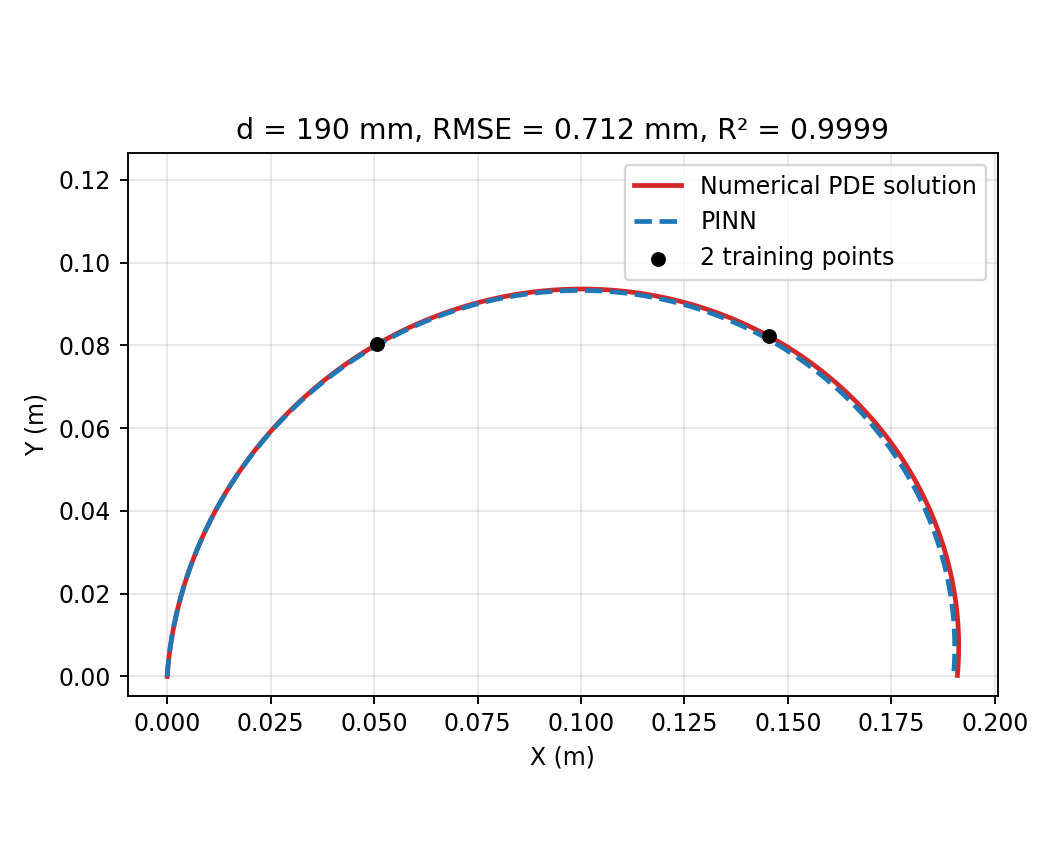

Source data for this figure (header and first rows):
xi, x_m, y_m, phi_rad
0.0, 0.0, 0.0, 1.502
0.001669, 3.55502139138165e-05, 0.0004931, 1.496
0.003339, 7.362110422712357e-05, 0.0009861, 1.491
0.005008, 0.0001142, 0.001479, 1.486
0.006678, 0.0001573, 0.001971, 1.481
0.008347, 0.0002029, 0.002463, 1.476
0.01002, 0.0002511, 0.002955, 1.47
0.01169, 0.0003017, 0.003447, 1.465
0.01336, 0.0003548, 0.003938, 1.46
0.01503, 0.0004105, 0.00443, 1.455
0.01669, 0.0004686, 0.00492, 1.45
0.01836, 0.0005293, 0.005411, 1.445
0.02003, 0.0005924, 0.005901, 1.439
0.0217, 0.000658, 0.006391, 1.434
0.02337, 0.0007262, 0.00688, 1.429
0.02504, 0.0007968, 0.007369, 1.424
0.02671, 0.0008698, 0.007858, 1.419
0.02838, 0.0009454, 0.008346, 1.414
0.03005, 0.001023, 0.008834, 1.409
0.03172, 0.001104, 0.009321, 1.404
0.03339, 0.001187, 0.009808, 1.399
0.03506, 0.001272, 0.0103, 1.394
0.03673, 0.00136, 0.01078, 1.388
0.0384, 0.001451, 0.01127, 1.383
0.04007, 0.001543, 0.01175, 1.378
0.04174, 0.001639, 0.01224, 1.373
0.04341, 0.001736, 0.01272, 1.368
0.04508, 0.001837, 0.0132, 1.363
0.04674, 0.001939, 0.01369, 1.358
0.04841, 0.002044, 0.01417, 1.353
0.05008, 0.002152, 0.01465, 1.348
0.05175, 0.002262, 0.01513, 1.343
0.05342, 0.002374, 0.01561, 1.338
0.05509, 0.002489, 0.0161, 1.333
0.05676, 0.002606, 0.01657, 1.328
0.05843, 0.002725, 0.01705, 1.323
0.0601, 0.002847, 0.01753, 1.318
0.06177, 0.002972, 0.01801, 1.313
0.06344, 0.003098, 0.01849, 1.308
0.06511, 0.003228, 0.01896, 1.303
0.06678, 0.003359, 0.01944, 1.298
0.06845, 0.003493, 0.01992, 1.293
0.07012, 0.003629, 0.02039, 1.288
0.07179, 0.003768, 0.02086, 1.283
0.07346, 0.003909, 0.02134, 1.278
0.07513, 0.004053, 0.02181, 1.273
0.07679, 0.004198, 0.02228, 1.268
0.07846, 0.004347, 0.02275, 1.263
0.08013, 0.004497, 0.02322, 1.258
0.0818, 0.00465, 0.02369, 1.253
0.08347, 0.004805, 0.02416, 1.248
0.08514, 0.004963, 0.02463, 1.243
0.08681, 0.005122, 0.0251, 1.238
0.08848, 0.005285, 0.02556, 1.233
0.09015, 0.005449, 0.02603, 1.228
0.09182, 0.005616, 0.02649, 1.223
0.09349, 0.005785, 0.02696, 1.218
0.09516, 0.005956, 0.02742, 1.213
0.09683, 0.00613, 0.02788, 1.208
0.0985, 0.006306, 0.02834, 1.204
... 540 more rows
